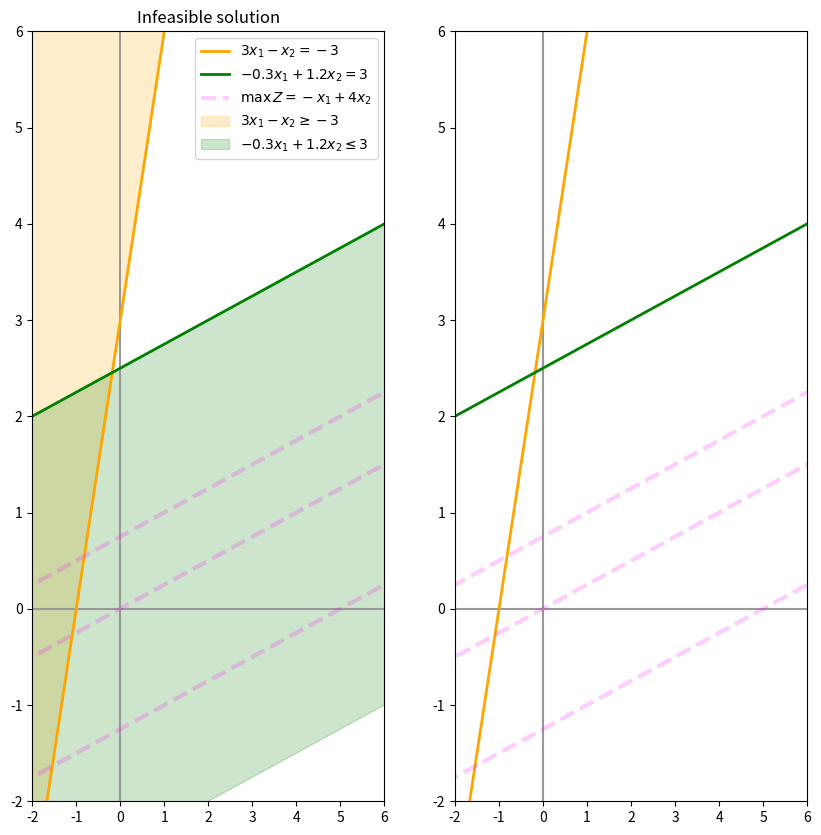

This figure's Python source:
# %% [markdown]
# # Example 14
# $$\max\, Z = −x_1 + 2x_2$$

# $$\begin{align*}
# 3x_1 − x_2 &\geq -3 \\
# −0.3x_1 + 1.2x_2 &\leq 3\\
# \end{align*}$$
#%%
import numpy as np
import matplotlib.pyplot as plt
# %%
x = np.linspace(-10, 50, 20)
# %%
objective = {
    'f': lambda z, x: (z + x) / 4,
    'label': r'$\max\, Z = −x_1 + 4x_2$',
    'domain': np.linspace(-5, 3 , 2),
    'color': 'magenta',
    'ls': '--',
}
# %%
y1 = {
    'x': x, 
    'y': 3*x + 3,
    'color':'orange',
    'label1': r'$3x_1 − x_2 = -3$',
    'label2': r'$3x_1 − x_2 \geq -3$',
}

y2 = {
    'x': x, 
    'y': (3  + 0.3 * x) / 1.2,
    'color': 'green',
    'label1': r'$−0.3x_1 + 1.2x_2 = 3$',
    'label2': r'$−0.3x_1 + 1.2x_2 \leq 3$',
}
# %%
plt.figure(figsize=(10, 10))

# ----- SUBPLOT -----
plt.subplot(121)

plt.title('Infeasible solution')
plt.xlim(-2, 6)
plt.ylim(-2, 6)

plt.axvline(0, color='0.6')
plt.axhline(0, color='0.6')


# lines
for eq in [y1, y2]:
    plt.plot(
        eq['x'],
        eq['y'],
        lw=2,
        color=eq['color'],
        label=eq['label1'],
    )


# zfunction
plt.plot(
    x,
    objective['f'](0, x),
    ls=objective['ls'],
    color=objective['color'],
    lw=3,
    alpha=0.2,
    label=objective['label'],
)
# z values
for z in objective['domain']:
    plt.plot(
        x,
        objective['f'](z, x),
        ls=objective['ls'],
        color=objective['color'],
        lw=3,
        alpha=0.2,
    )
# areas
plt.fill_between(
    y1['x'],
    y1['y'],
    y1['y'] + 10,
    color=y1['color'],
    alpha=0.2,
    label=y1['label2'],
)

plt.fill_between(
    y2['x'],
    y2['y'],
    y2['y'] - 5,
    color=y2['color'],
    alpha=0.2,
    label=y2['label2'],
)
# legends
plt.legend(fontsize=10, loc='upper right')
# ----- SUBPLOT
plt.subplot(122)

plt.xlim(-2, 6)
plt.ylim(-2, 6)

plt.axvline(0, color='0.6')
plt.axhline(0, color='0.6')

# lines
for eq in [y1, y2]:
    plt.plot(
        eq['x'],
        eq['y'],
        lw=2,
        color=eq['color'],
        label=eq['label1'],
    )


# zfunction
plt.plot(
    x,
    objective['f'](0, x),
    ls=objective['ls'],
    color=objective['color'],
    lw=3,
    alpha=0.2,
    label=objective['label'],
)
# z values
for z in objective['domain']:
    plt.plot(
        x,
        objective['f'](z, x),
        ls=objective['ls'],
        color=objective['color'],
        lw=3,
        alpha=0.2,
    )
plt.show()